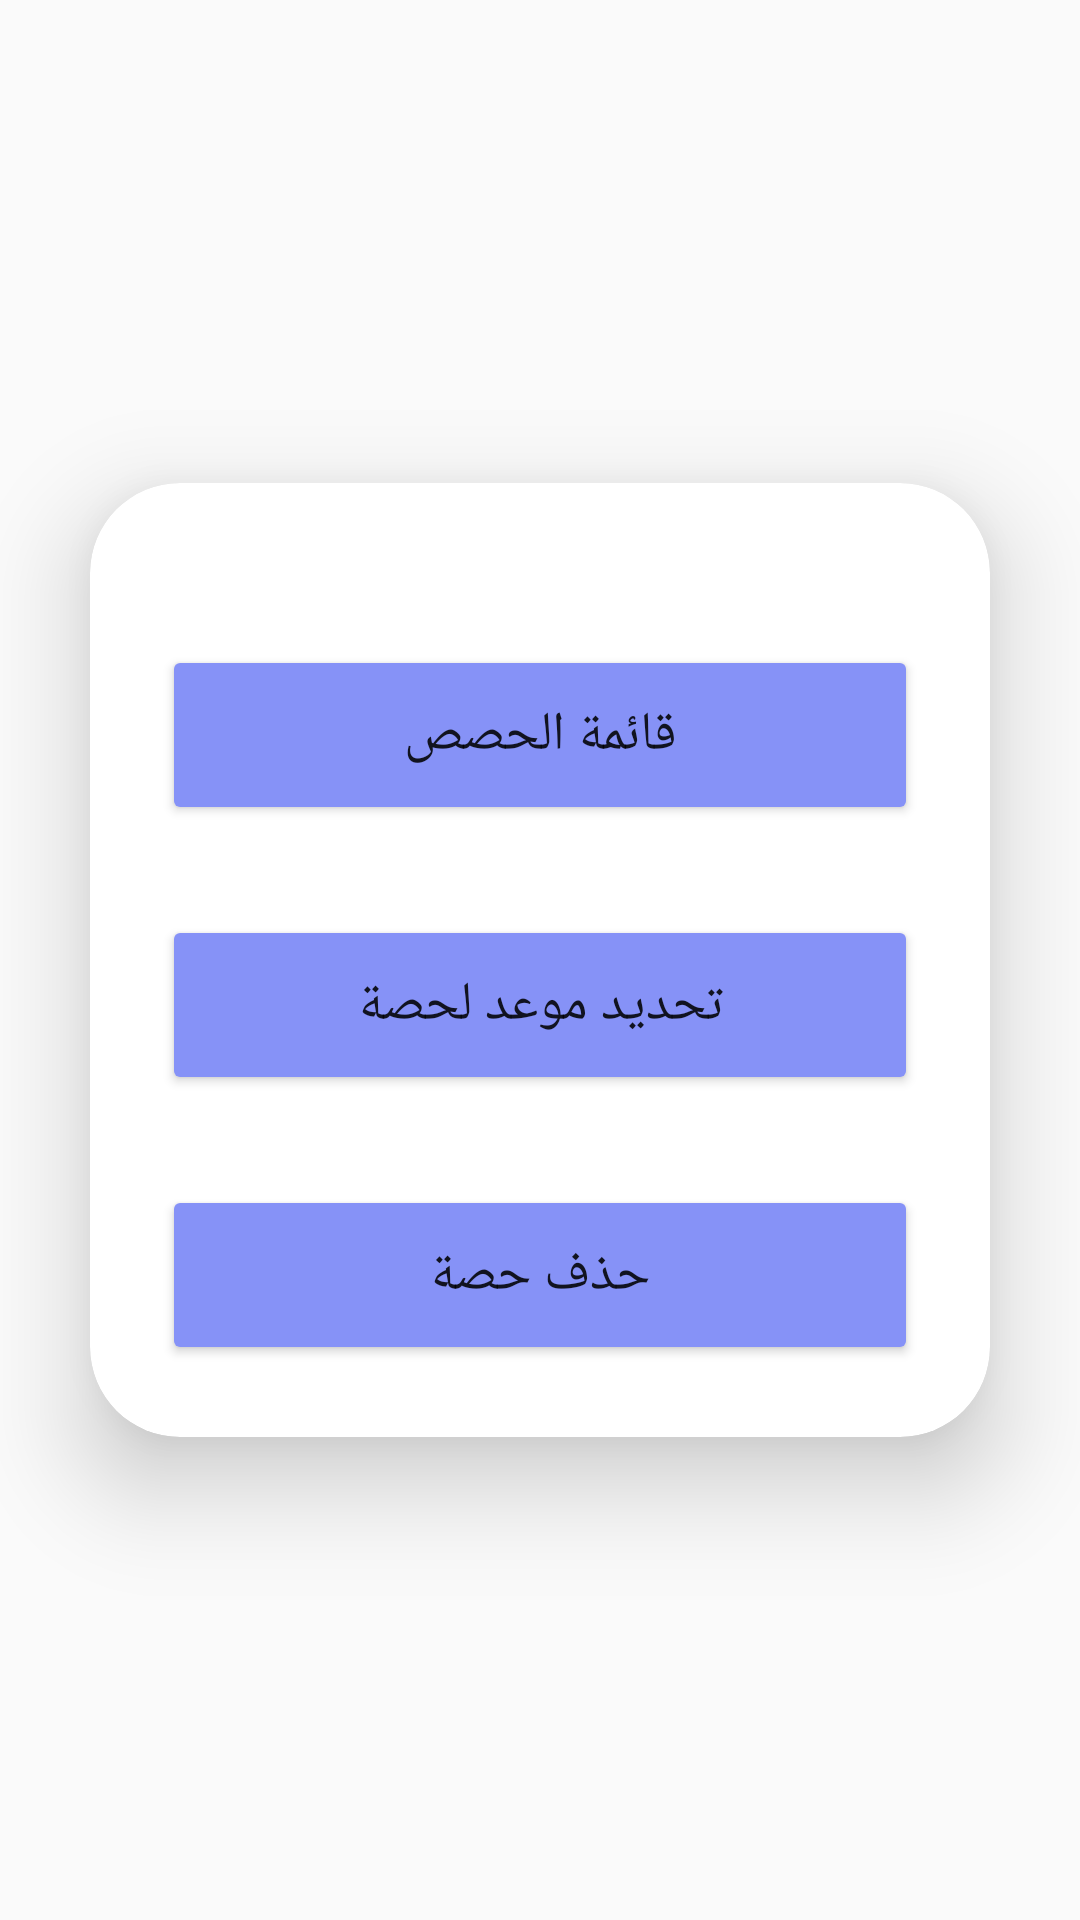

Android layout source for this screen:
<!-- AndroidManifest.xml: application theme AppTheme -->
<!-- res/layout/activity_main_planning.xml -->
<?xml version="1.0" encoding="utf-8"?>
<androidx.constraintlayout.widget.ConstraintLayout xmlns:android="http://schemas.android.com/apk/res/android"
    xmlns:app="http://schemas.android.com/apk/res-auto"
    xmlns:tools="http://schemas.android.com/tools"
    android:layout_width="match_parent"
    android:layout_height="match_parent"
    tools:context=".MainPlanningActivity">


    <LinearLayout
        android:layout_width="match_parent"
        android:layout_height="match_parent"
        android:orientation="vertical"
        android:gravity="center"

        >

        <androidx.cardview.widget.CardView
            android:layout_width="match_parent"
            android:layout_height="wrap_content"
            android:layout_margin="30dp"
            app:cardCornerRadius="30dp"
            app:cardElevation="20dp"
            android:background="@drawable/custom_edittext">

            <LinearLayout
                android:layout_width="match_parent"
                android:layout_height="wrap_content"
                android:orientation="vertical"
                android:layout_gravity="center_horizontal"
                android:padding="24dp"
                >
                <Button
                    android:id="@+id/listBtn"
                    android:layout_width="match_parent"
                    android:layout_height="60dp"
                    android:layout_marginTop="30dp"
                    android:backgroundTint="@color/purple"
                    android:text="قائمة الحصص"
                    android:textSize="18sp"
                    app:cornerRadius="20dp" />

                <Button
                    android:id="@+id/fixBtn"
                    android:layout_width="match_parent"
                    android:layout_height="60dp"
                    android:layout_marginTop="30dp"
                    android:backgroundTint="@color/purple"
                    android:text="تحديد موعد لحصة"
                    android:textSize="18sp"
                    app:cornerRadius="20dp" />


                <Button
                    android:id="@+id/deleteBtn"
                    android:layout_width="match_parent"
                    android:layout_height="60dp"
                    android:layout_marginTop="30dp"
                    android:backgroundTint="@color/purple"
                    android:text="حذف حصة"
                    android:textSize="18sp"
                    app:cornerRadius="20dp" />





            </LinearLayout>

        </androidx.cardview.widget.CardView>

    </LinearLayout>

</androidx.constraintlayout.widget.ConstraintLayout>
<!-- resources referenced by this layout -->
<resources>
  <color name="purple">#8692f7</color>
  <style name="AppTheme" parent="Theme.AppCompat.Light.NoActionBar">
          <item name="colorPrimary">@color/purple_200</item>
          <item name="colorPrimaryDark">@color/purple_500</item>
          <item name="colorAccent">@color/purple_700</item>
          <item name="android:windowContentOverlay">@null</item>
          <item name="windowActionBar">false</item>
          <item name="windowNoTitle">true</item>
          <item name="drawerArrowStyle">@style/MaterialDrawer.DrawerArrowStyle</item>
  </style>
  <color name="purple_200">#FFBB86FC</color>
  <color name="purple_500">#FF6200EE</color>
  <color name="purple_700">#FF3700B3</color>
  <style name="MaterialDrawer.DrawerArrowStyle" parent="Widget.AppCompat.DrawerArrowToggle">
      <item name="spinBars">false</item>
      <item name="color">@android:color/white</item>
  </style>
</resources>
